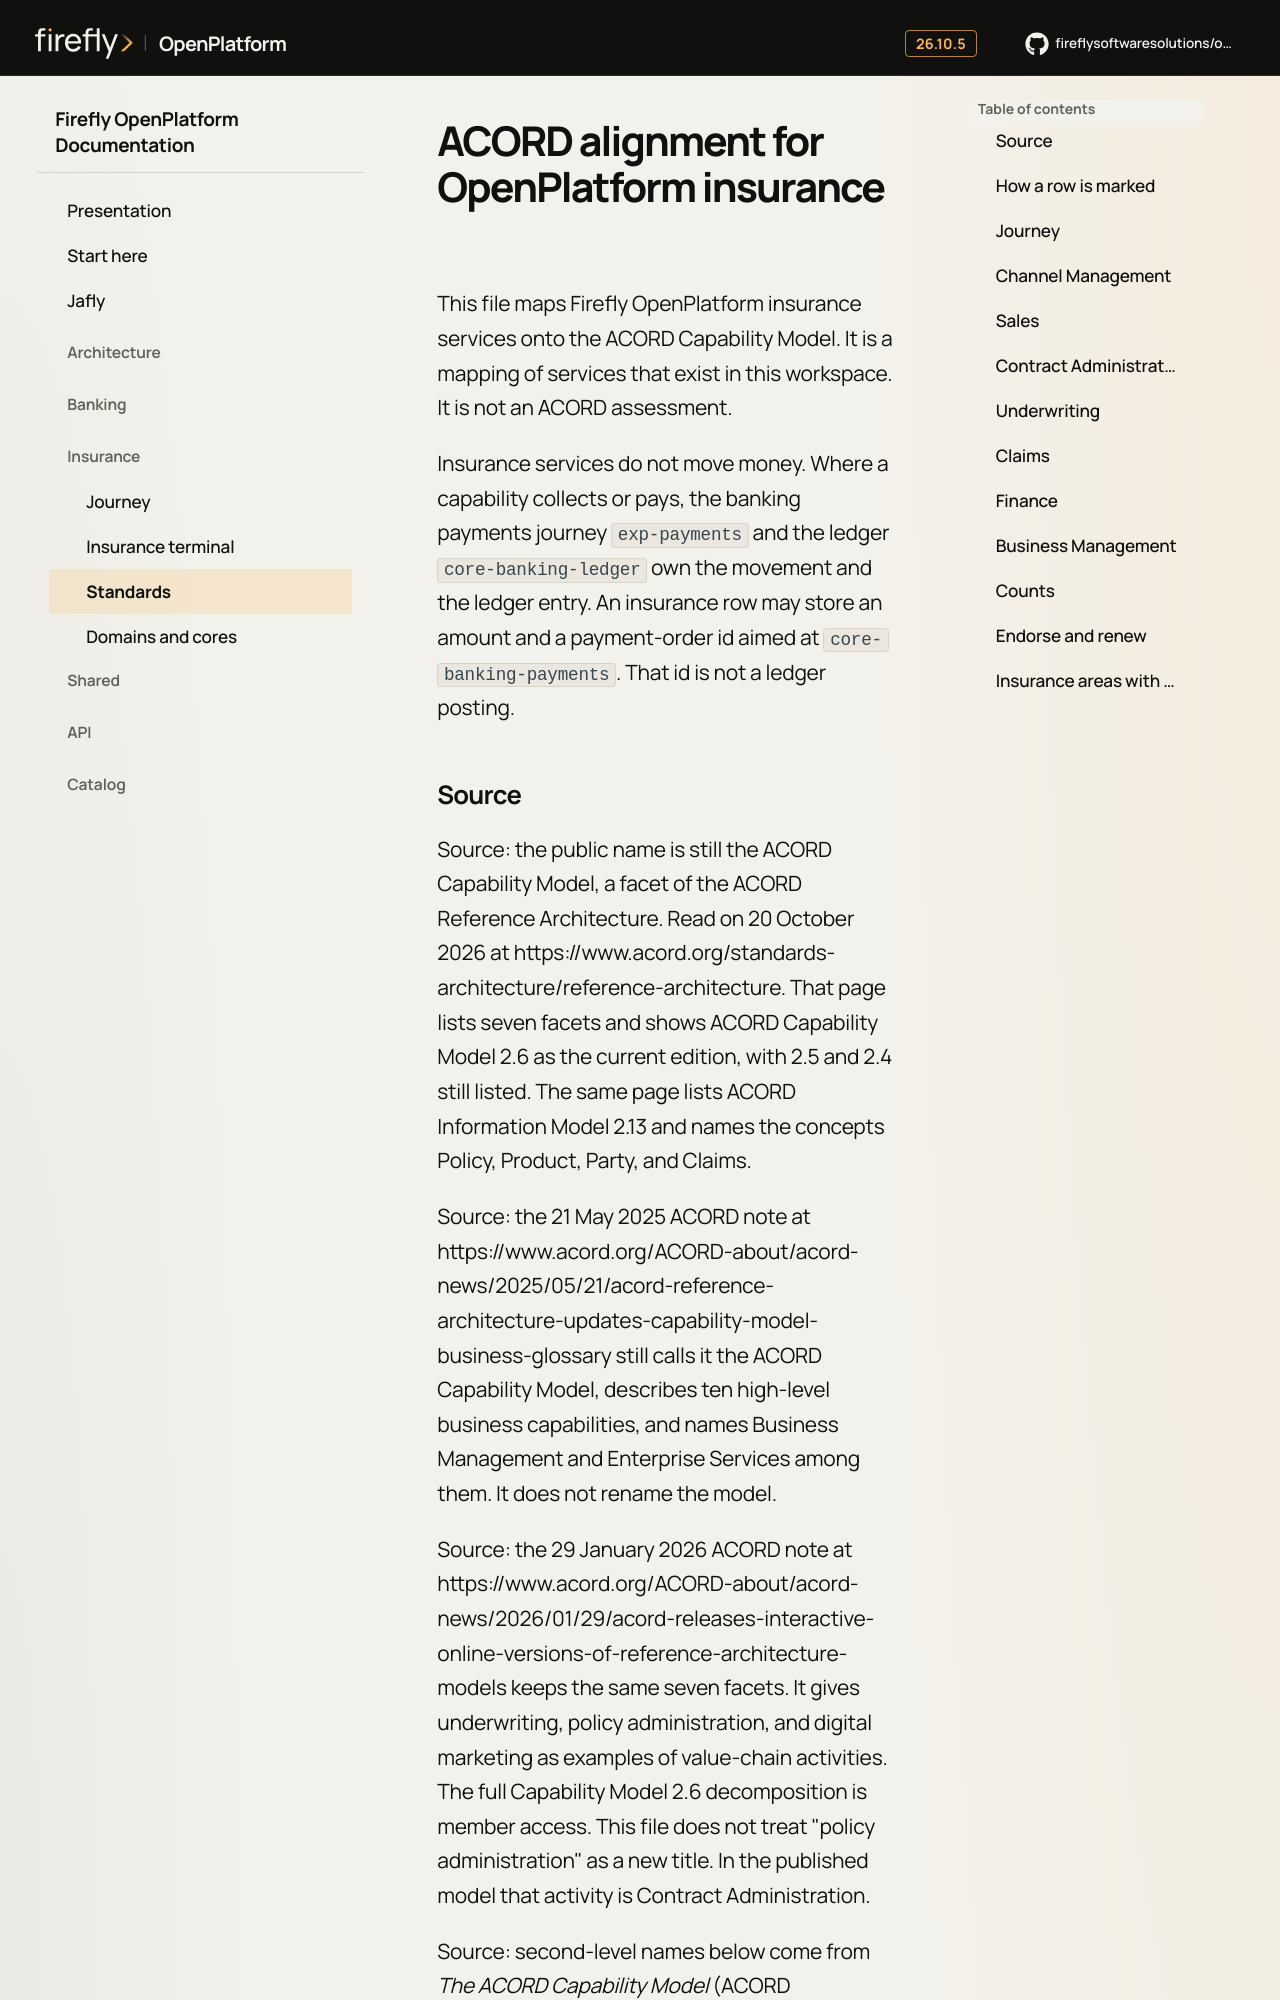

repository: firefly-oss/openplatform-docs · page: layers/acord/index.html · generator: mkdocs

# ACORD alignment for OpenPlatform insurance

This file maps Firefly OpenPlatform insurance services onto the ACORD Capability Model. It is a mapping of services that exist in this workspace. It is not an ACORD assessment.

Insurance services do not move money. Where a capability collects or pays, the banking payments journey `exp-payments` and the ledger `core-banking-ledger` own the movement and the ledger entry. An insurance row may store an amount and a payment-order id aimed at `core-banking-payments`. That id is not a ledger posting.
